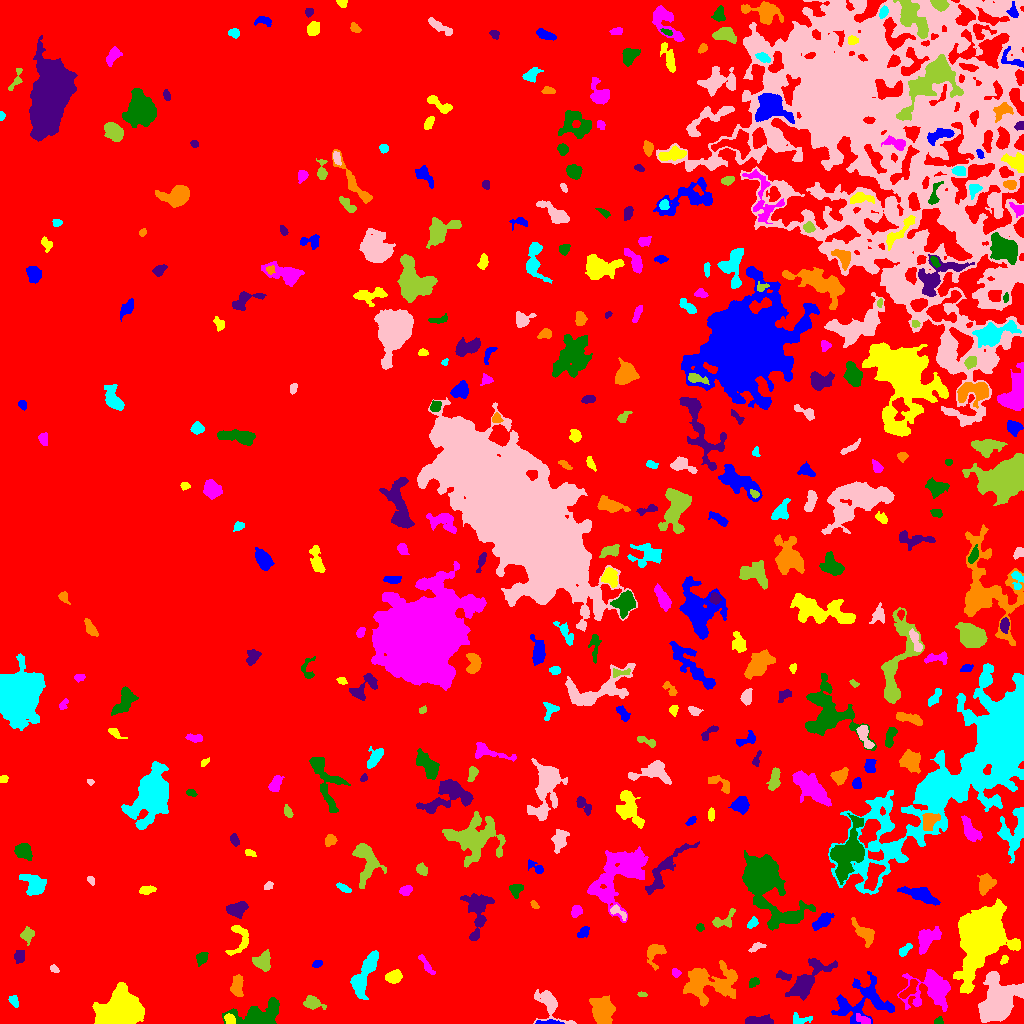

The file beside this chart, header and first rows:
ID, X, Y, A, B, theta, total_flux, mu_max, mu_median, mu_mean, R_fwhm, R_e, R10, R90, x_start, x_end, y_start, y_end, area, greylevel
0, 548.6, 484.4, 301.2, 274.3, -0.891, 5255875, 24.0, 6.0, 6.349, 176.5, 268.6, 104.6, 418.3, 0, 1023, 0, 1023, 827843, 6.349
1, 548, 1.0, 6.883, 0.9831, 0.004014, 306.0, 7.0, 3.0, 3.06, 3.827, 3.038, 1.128, 4.652, 535, 564, 0, 4, 100, 20.06
2, 229.5, 4.246, 2.694, 2.129, -0.8486, 687.0, 13.0, 7.0, 6.606, 4.222, 3.141, 1.262, 4.754, 224, 235, 0, 10, 104, 25.61
3, 863.3, 3.486, 3.974, 1.8, -0.4155, 257.0, 7.0, 2.0, 2.254, 2.585, 3.038, 1.128, 5.078, 856, 870, 0, 10, 114, 19.25
4, 938.7, 2.758, 2.064, 1.722, 0.5258, 298.0, 10.0, 5.0, 4.885, 3.29, 2.394, 0.9772, 3.742, 934, 943, 0, 7, 61, 22.89
5, 756.3, 2.522, 6.898, 2.009, 0.005184, 1074, 14.0, 4.0, 4.972, 4.334, 3.989, 1.596, 6.817, 745, 773, 0, 9, 216, 18.97
6, 601.8, 12.63, 7.254, 5.482, -1.332, 2553, 11.0, 5.0, 4.702, 7.548, 7.695, 2.985, 11.6, 589, 615, 0, 28, 543, 15.7
7, 800.1, 3.688, 5.073, 2.493, -0.00903, 199.0, 3.0, 1.0, 1.411, 4.184, 3.568, 1.382, 5.809, 793, 812, 0, 11, 141, 13.41
8, 997.2, 20.07, 10.46, 7.467, 1.164, 15231, 38.0, 8.0, 11.19, 9.474, 9.441, 3.656, 16.55, 978, 1023, 1, 52, 1361, 27.19
9, 312.7, 20.53, 4.4, 2.849, -0.2926, 661.0, 8.0, 3.0, 3.193, 5.293, 4.222, 1.693, 6.676, 303, 326, 14, 28, 207, 15.19
10, 644.2, 6.274, 10.29, 1.933, 0.3962, 711.0, 8.0, 3.0, 3.885, 5.352, 4.146, 1.596, 6.652, 632, 663, 0, 16, 183, 15.89
11, 843.4, 18, 3.273, 1.595, -1.288, 258.0, 6.0, 3.0, 2.835, 4.029, 2.877, 1.128, 4.406, 840, 848, 11, 26, 91, 19.84
12, 123.6, 13.14, 8.486, 6.86, 0.1686, 48232, 151.0, 17.0, 34.45, 8.33, 8.444, 3.29, 15.77, 92, 144, 0, 41, 1400, 44.45
13, 933.4, 34.54, 10.14, 8.613, -0.08779, 6039, 18.0, 4.0, 6.33, 9.95, 8.575, 3.478, 14.4, 897, 950, 12, 54, 954, 22.33
14, 257.6, 6.344, 12.39, 5.679, 0.2223, 5711, 39.0, 6.0, 7.738, 4.029, 7.136, 2.326, 12.63, 222, 279, 0, 26, 738, 18.74
15, 806.3, 42.11, 14.06, 4.931, 0.7673, 3168, 12.0, 4.0, 4.443, 8.368, 7.999, 3.09, 12.9, 785, 837, 23, 65, 713, 16.44
16, 709, 40.11, 14.96, 8.875, 0.109, 6130, 12.0, 5.0, 5.312, 12.36, 10.91, 4.297, 17.03, 683, 737, 17, 63, 1154, 16.31
17, 13.16, 22.61, 2.833, 1.68, -1.039, 257.0, 7.0, 2.0, 2.649, 3.241, 2.706, 0.9772, 4.37, 8, 18, 16, 28, 97, 15.65
18, 550.2, 18.02, 10.78, 5.412, -0.886, 1948, 13.0, 4.0, 4.458, 5.323, 6.206, 2.326, 10.22, 533, 576, 0, 34, 437, 16.46
19, 642, 28.94, 2.289, 1.269, -0.1305, 172.0, 6.0, 4.0, 3.66, 3.29, 2.185, 0.7979, 3.338, 637, 647, 27, 32, 47, 14.66
20, 908.5, 33.28, 6.539, 2.067, 0.8079, 439.0, 7.0, 2.0, 2.386, 3.949, 3.868, 1.382, 6.077, 899, 918, 25, 44, 184, 23.39
21, 867.9, 22.41, 14.33, 10.6, 0.1835, 4078, 14.0, 4.0, 4.437, 7.269, 9.027, 3.29, 15.03, 831, 894, 0, 52, 919, 16.44
22, 393.8, 46.66, 3.679, 2.848, 0.3473, 1184, 13.0, 6.0, 6.199, 5.412, 4.222, 1.693, 6.457, 385, 402, 40, 54, 191, 17.2
23, 675.5, 51.01, 2.247, 1.814, -0.7871, 145.0, 4.0, 2.0, 2.042, 3.785, 2.646, 0.9772, 3.989, 672, 681, 46, 55, 71, 16.04
24, 753.7, 41.19, 3.038, 1.944, 0.6203, 258.0, 5.0, 3.0, 2.835, 3.909, 3.038, 1.262, 4.72, 749, 759, 36, 46, 91, 15.84
25, 783.6, 47.81, 4.005, 1.865, -0.2972, 272.0, 6.0, 2.0, 2.45, 4.068, 3.385, 1.262, 5.14, 776, 791, 43, 53, 111, 16.45
26, 236.8, 37.58, 5.286, 2.765, 1.505, 1693, 15.0, 7.0, 7.393, 5.836, 4.853, 1.954, 7.506, 230, 243, 27, 49, 229, 17.39
27, 365.9, 51.05, 13.7, 3.639, 1.158, 2865, 12.0, 4.0, 4.697, 8.406, 7.421, 2.764, 11.78, 350, 378, 24, 73, 610, 15.7
28, 54.31, 54.3, 2.256, 1.429, -0.5897, 207.0, 9.0, 3.0, 3.286, 2.326, 2.257, 0.7979, 3.656, 50, 59, 51, 59, 63, 15.29
29, 261.7, 61.78, 4.172, 3.745, -0.3236, 988.0, 10.0, 4.0, 3.7, 5.642, 4.787, 1.784, 7.378, 252, 270, 52, 74, 267, 15.7
30, 457.7, 49.52, 2.927, 1.755, -0.4148, 422.0, 9.0, 5.0, 4.742, 3.827, 2.932, 1.128, 4.549, 452, 463, 45, 54, 89, 17.74
31, 317.7, 59.95, 2.348, 1.723, 0.3823, 243.0, 6.0, 3.0, 3.423, 3.785, 2.585, 1.128, 3.989, 312, 322, 56, 63, 71, 15.42
32, 1004, 63.76, 2.472, 1.658, 0.9195, 214.0, 7.0, 3.0, 3.397, 2.821, 2.459, 0.9772, 3.949, 1000, 1008, 59, 68, 63, 19.4
33, 426, 59.07, 6.642, 1.514, -0.96, 202.0, 3.0, 1.0, 1.464, 4.583, 3.742, 1.382, 5.726, 418, 435, 49, 69, 138, 14.46
34, 201.9, 65.34, 3.282, 2.295, 0.9787, 470.0, 7.0, 3.0, 3.588, 4.442, 3.432, 1.382, 5.47, 196, 208, 57, 71, 131, 15.59
35, 19.37, 67.08, 2.803, 2.311, 1.339, 416.0, 8.0, 3.0, 3.225, 4.222, 3.241, 1.262, 5.015, 14, 24, 60, 73, 129, 16.22
36, 655.9, 72.4, 5.012, 4.097, 0.975, 638.0, 7.0, 2.0, 2.435, 5.109, 4.37, 1.784, 6.933, 647, 666, 53, 79, 262, 14.44
37, 905, 73.73, 4.227, 1.723, 0.7884, 304.0, 7.0, 2.0, 2.69, 3.568, 3.192, 1.128, 4.951, 899, 912, 67, 80, 113, 18.69
38, 756.5, 76.53, 4.339, 1.824, 0.4116, 298.0, 6.0, 3.0, 2.922, 4.478, 3.385, 1.262, 5.109, 748, 766, 71, 81, 102, 16.92
39, 26.25, 88.17, 3.31, 2.895, 1.437, 647.0, 12.0, 3.0, 4.069, 3.785, 3.568, 1.382, 6.05, 20, 34, 78, 97, 159, 15.07
40, 488.9, 68.37, 10.23, 3.621, 1.26, 2326, 10.0, 5.0, 4.633, 9.424, 7.291, 2.932, 10.94, 474, 498, 45, 88, 502, 15.63
41, 583.4, 90.9, 3.293, 2.152, 0.7915, 382.0, 6.0, 3.0, 3.381, 4.853, 3.385, 1.382, 5.202, 577, 589, 86, 97, 113, 17.38
42, 239.2, 85.58, 9.187, 5.04, 1.439, 1132, 10.0, 3.0, 3.85, 5.323, 5.323, 1.954, 8.556, 225, 248, 68, 98, 294, 14.85
43, 926.5, 83.22, 7.283, 4.245, 0.8588, 1816, 13.0, 4.0, 4.742, 5.642, 5.698, 2.185, 9.236, 918, 941, 69, 97, 383, 20.74
44, 700.1, 96.31, 1.952, 1.905, -1.059, 216.0, 7.0, 3.0, 3.661, 3.038, 2.459, 0.9772, 3.827, 696, 704, 92, 100, 59, 14.66
45, 477.2, 111.7, 13.3, 6.076, 1.521, 2378, 8.0, 3.0, 3.727, 10.06, 8.253, 3.192, 12.64, 460, 494, 83, 130, 638, 14.73
46, 864.4, 90.01, 6.933, 3.031, -0.813, 1349, 13.0, 4.0, 4.604, 4.583, 5.078, 1.871, 8.156, 851, 874, 76, 106, 293, 17.6
47, 752.7, 100.6, 3.192, 2.044, 0.9203, 270.0, 5.0, 3.0, 2.812, 4.146, 3.141, 1.262, 4.82, 747, 758, 95, 107, 96, 17.81
48, 617.1, 112.3, 5.129, 2.238, -0.6072, 491.0, 10.0, 3.0, 3.96, 3.613, 3.29, 1.262, 5.382, 610, 626, 103, 119, 124, 18.96
49, 722.2, 102.7, 7.008, 3.072, 0.5024, 605.0, 9.0, 2.5, 2.909, 3.192, 4.146, 1.493, 6.91, 712, 735, 96, 115, 208, 17.91
50, 4.883, 109, 4.805, 1.432, 1.113, 291.0, 7.0, 3.0, 2.694, 3.192, 3.141, 1.128, 4.983, 0, 10, 101, 117, 108, 14.69
51, 821.9, 102.3, 5.32, 2.53, 0.6599, 668.0, 7.0, 3.0, 2.879, 5.441, 4.583, 1.784, 7.069, 812, 834, 93, 111, 232, 20.88
52, 981.1, 89.35, 12.04, 8.526, 1.203, 76084, 182.0, 10.0, 27.18, 8.777, 10.08, 3.742, 20.75, 953, 1020, 30, 125, 2799, 41.18
53, 576, 112.2, 2.891, 2.265, 0.819, 580.0, 11.0, 5.0, 4.874, 4.107, 3.29, 1.262, 5.078, 571, 582, 106, 118, 119, 17.87
54, 762.6, 143.9, 15.32, 7.688, -1.001, 43850, 132.0, 8.0, 20.76, 8.038, 8.921, 3.338, 19.13, 742, 815, 93, 173, 2112, 34.76
55, 236.2, 114.3, 5.024, 3.093, 0.2576, 1019, 8.0, 4.0, 3.919, 6.507, 4.886, 1.954, 7.611, 226, 248, 105, 122, 260, 15.92
56, 534.7, 118.3, 2.334, 1.316, -0.9294, 126.0, 5.0, 2.0, 2.172, 2.706, 2.111, 0.7979, 3.385, 530, 539, 115, 123, 58, 16.17
57, 34.07, 138.4, 6.009, 3.972, -0.7964, 1567, 11.0, 4.0, 4.081, 5.863, 5.382, 2.111, 8.795, 19, 46, 128, 149, 384, 16.08
58, 268.2, 137.7, 2.468, 1.683, 0.6305, 251.0, 7.0, 3.5, 3.691, 3.29, 2.585, 0.9772, 4.068, 264, 273, 134, 142, 68, 14.69
59, 366.7, 163, 10.59, 5.537, -1.358, 2995, 12.0, 5.0, 5.085, 8.759, 7.225, 2.877, 11.63, 352, 386, 135, 180, 589, 16.08
... 353 more rows
